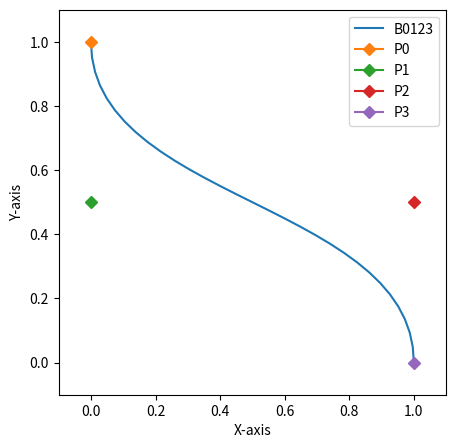

Write the Python code that produced this figure.
# -*- coding: utf-8 -*-

from matplotlib import pyplot

def get_point(P0, P1, t):
    L = {'x': 0.0, 'y':0.0}

    L['x'] = ((1 - t) * P0['x']) + (t * P1['x'])
    L['y'] = ((1 - t) * P0['y']) + (t * P1['y'])

    return L

if __name__ == '__main__':
    """
    P1, P2の座標を変更してベジェ曲線を理解しよう!!!
    範囲は0.0〜1.0の間がいいよ!!!
    """
    P0 = {'x':0.0, 'y':1.0}
    P1 = {'x':0.0, 'y':0.5}
    P2 = {'x':1.0, 'y':0.5}
    P3 = {'x':1.0, 'y':0.0}

    B01 = {'x': [], 'y': []}
    B12 = {'x': [], 'y': []}
    B012 = {'x': [], 'y': []}
    B23 = {'x': [], 'y': []}
    B123 = {'x': [], 'y': []}
    B0123 = {'x': [], 'y': []}


    dotsNum = 30
    # three points
    for i in range(dotsNum+1):
        pos = get_point(P0, P1, i/dotsNum)
        B01['x'].append(pos['x'])
        B01['y'].append(pos['y'])
    print('B01', B01)

    for i in range(dotsNum+1):
        pos = get_point(P1, P2, i/dotsNum)
        B12['x'].append(pos['x'])
        B12['y'].append(pos['y'])
    print('B12', B12)

    for i in range(dotsNum+1):
        B01_ce = {'x':B01['x'][i], 'y':B01['y'][i]}
        B12_ce = {'x':B12['x'][i], 'y':B12['y'][i]}
        pos = get_point(B01_ce, B12_ce, i/dotsNum)
        B012['x'].append(pos['x'])
        B012['y'].append(pos['y'])
    print('B012', B012)

    for i in range(dotsNum+1):
        pos = get_point(P2, P3, i/dotsNum)
        B23['x'].append(pos['x'])
        B23['y'].append(pos['y'])
    print('B23', B23)

    for i in range(dotsNum+1):
        B12_ce = {'x':B12['x'][i], 'y':B12['y'][i]}
        B23_ce = {'x':B23['x'][i], 'y':B23['y'][i]}
        pos = get_point(B12_ce, B23_ce, i/dotsNum)
        B123['x'].append(pos['x'])
        B123['y'].append(pos['y'])
    print('B123', B123)

    for i in range(dotsNum+1):
        B01_ce = {'x':B01['x'][i], 'y':B01['y'][i]}
        B12_ce = {'x':B12['x'][i], 'y':B12['y'][i]}
        B012_ce = get_point(B01_ce, B12_ce, i/dotsNum)

        B12_ce = {'x':B12['x'][i], 'y':B12['y'][i]}
        B23_ce = {'x':B23['x'][i], 'y':B23['y'][i]}
        B123_ce = get_point(B12_ce, B23_ce, i/dotsNum)

        pos = get_point(B012_ce, B123_ce, i/dotsNum)
        B0123['x'].append(pos['x'])
        B0123['y'].append(pos['y'])
    print('B0123', B0123)

    # draw
    fig = pyplot.figure(figsize=(5,5))
    ax = fig.add_subplot(1,1,1)

    ## point
    point = ax.plot(B0123['x'], B0123['y'], label='B0123')
    point[0].set_linestyle('-')

    point = ax.plot(P0['x'], P0['y'], label='P0')
    point[0].set_marker('D')

    point = ax.plot(P1['x'], P1['y'], label='P1')
    point[0].set_marker('D')

    point = ax.plot(P2['x'], P2['y'], label='P2')
    point[0].set_marker('D')

    point = ax.plot(P3['x'], P3['y'], label='P3')
    point[0].set_marker('D')

    ## setting pyplot
    pyplot.legend()
    size = max(P1['x'], P1['y'], P2['x'], P2['y'], P3['x'], P3['y'])
    pyplot.ylim(-0.1, size+0.1)
    pyplot.xlim(-0.1, size+0.1)
    pyplot.ylabel('Y-axis')
    pyplot.xlabel('X-axis')
    pyplot.show()

